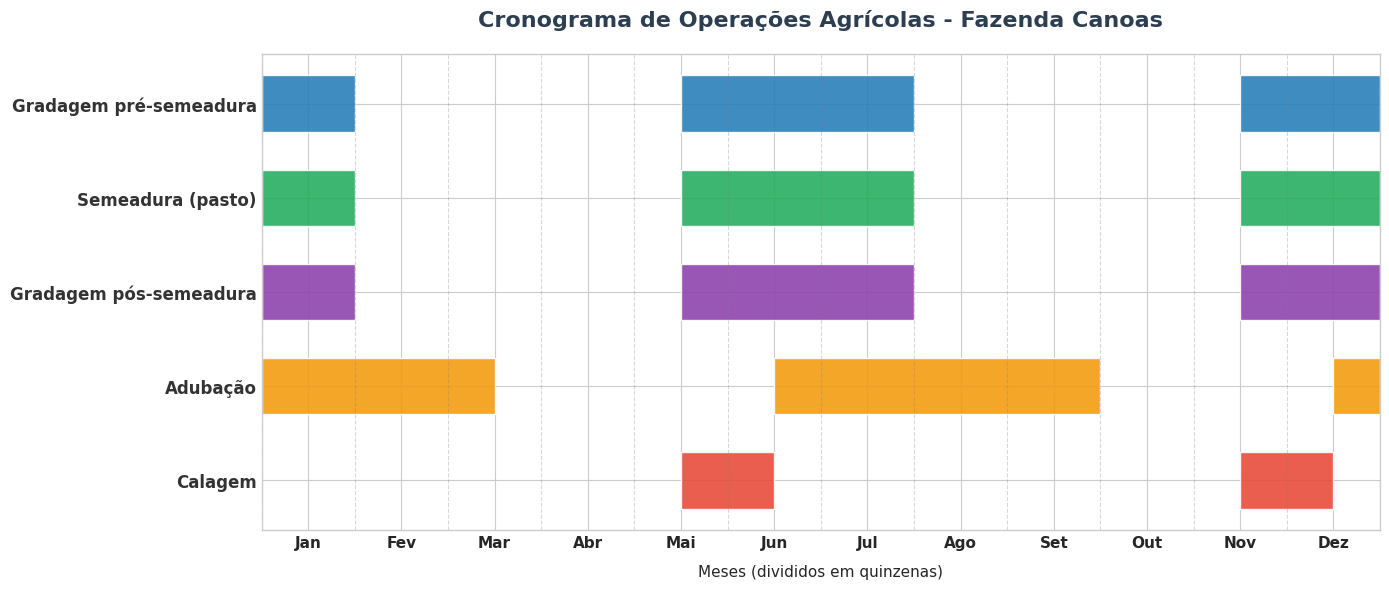

Python code for this plot:
import matplotlib.pyplot as plt
import matplotlib.patches as mpatches

# Configuração de estilo para ficar "bonito" e acadêmico
plt.style.use('seaborn-v0_8-whitegrid')
plt.rcParams['font.family'] = 'sans-serif'
plt.rcParams['font.sans-serif'] = ['Arial', 'DejaVu Sans']

# 1. DADOS DO GRÁFICO
# Mapeamento: O ano tem 24 quinzenas (0 a 23).
# Tuplas representam (início, duração) em quinzenas.
# Ex: (0, 2) começa na 1ª quinzena de Jan e dura 2 quinzenas (o mês todo).

atividades = {
    "Calagem": [
        (9, 2),   # Mai 2 - Jun 1
        (21, 2)   # Nov 2 - Dez 1
    ],
    "Adubação": [
        (0, 5),   # Jan 1 - Mar 1
        (11, 7),  # Jun 2 - Set 2
        (23, 1)   # Dez 2
    ],
    "Gradagem pós-semeadura": [
        (0, 2),   # Jan 1 - Jan 2
        (9, 5),   # Mai 2 - Jul 2
        (21, 3)   # Nov 2 - Dez 2
    ],
    "Semeadura (pasto)": [
        (0, 2),   # Jan 1 - Jan 2
        (9, 5),   # Mai 2 - Jul 2
        (21, 3)   # Nov 2 - Dez 2
    ],
    "Gradagem pré-semeadura": [
        (0, 2),   # Jan 1 - Jan 2
        (9, 5),   # Mai 2 - Jul 2
        (21, 3)   # Nov 2 - Dez 2
    ]
}

# Cores para cada atividade (Paleta profissional / Agronomia)
cores = {
    "Calagem": "#E74C3C",                # Vermelho suave
    "Adubação": "#F39C12",               # Laranja/Amarelo
    "Gradagem pós-semeadura": "#8E44AD", # Roxo
    "Semeadura (pasto)": "#27AE60",      # Verde
    "Gradagem pré-semeadura": "#2980B9"  # Azul
}

# 2. CONFIGURAÇÃO DA PLOTAGEM
fig, ax = plt.subplots(figsize=(14, 6)) # Tamanho da imagem (largura, altura)

# Altura e posição das barras
y_pos = range(len(atividades))
altura_barra = 0.6

# Loop para desenhar as barras
titulos_y = []
for i, (nome_atividade, periodos) in enumerate(atividades.items()):
    titulos_y.append(nome_atividade)
    cor = cores.get(nome_atividade, "#333333")
    
    # Desenha todas as faixas de tempo para essa atividade
    ax.broken_barh(periodos, (i - altura_barra/2, altura_barra), 
                   facecolors=cor, edgecolor='white', linewidth=1, alpha=0.9)

# 3. CUSTOMIZAÇÃO DOS EIXOS

# Eixo Y
ax.set_yticks(range(len(atividades)))
ax.set_yticklabels(titulos_y, fontsize=12, fontweight='bold', color='#333333')

# Eixo X (Meses e Quinzenas)
# Vamos configurar 24 ticks (quinzenas) mas mostrar rótulos apenas nos meses
ax.set_xlim(0, 24)
meses = ['Jan', 'Fev', 'Mar', 'Abr', 'Mai', 'Jun', 
         'Jul', 'Ago', 'Set', 'Out', 'Nov', 'Dez']

# Ticks principais (Meses) - colocados no meio do mês (ex: 1, 3, 5...)
ticks_meses = [x * 2 + 1 for x in range(12)]
ax.set_xticks(ticks_meses)
ax.set_xticklabels(meses, fontsize=11, fontweight='bold')

# Adicionar linhas verticais para separar os meses visualmente
for x in range(0, 25, 2):
    ax.axvline(x, color='gray', linestyle='--', alpha=0.3, linewidth=0.8)

# Títulos e Legendas
ax.set_title('Cronograma de Operações Agrícolas - Fazenda Canoas', 
             fontsize=16, fontweight='bold', pad=20, color='#2C3E50')
ax.set_xlabel('Meses (divididos em quinzenas)', fontsize=11, labelpad=10)

# Inverter eixo Y para que a primeira atividade da lista fique no topo (opcional, 
# mas como inserimos de baixo pra cima no dict, o matplotlib inverte por padrão se não tratarmos.
# Aqui mantivemos a ordem de inserção visualmente).

# Ajustes finais de layout
plt.tight_layout()

# Salvar imagem em alta resolução
caminho_arquivo = "grafico_gantt_mecanizacao.png"
plt.savefig(caminho_arquivo, dpi=300)
plt.show()

print(f"Gráfico salvo como {caminho_arquivo}")
